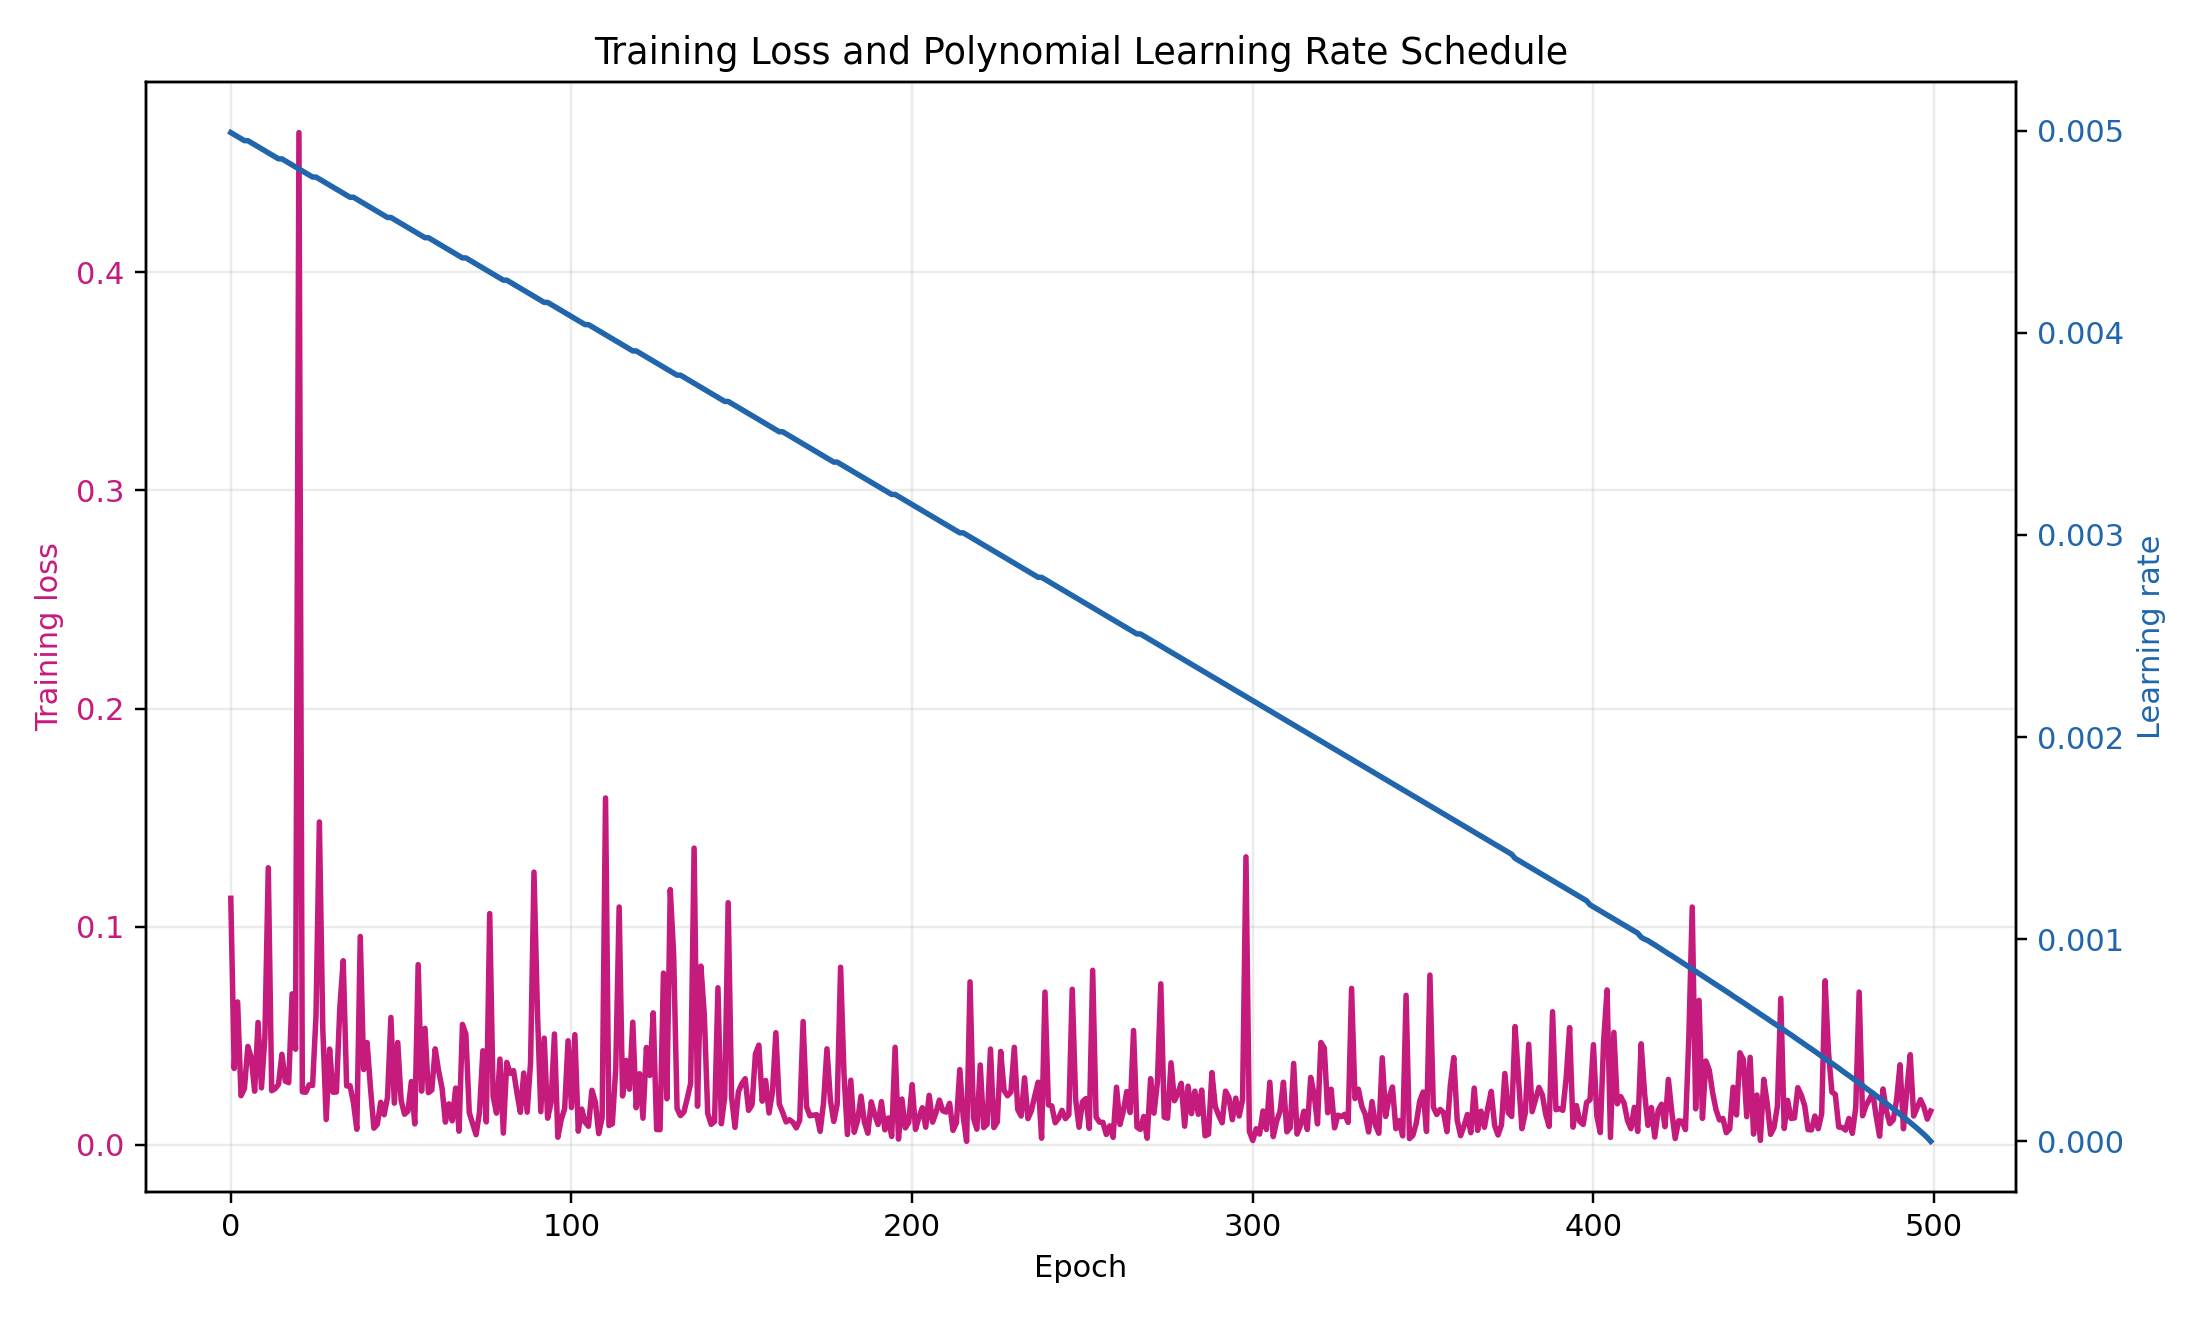

The data file committed next to this chart (first rows):
epoch, loss, lr
0, 0.113, 0.00499
1, 0.035, 0.00498
2, 0.0655, 0.00497
3, 0.0225, 0.00496
4, 0.0258, 0.00495
5, 0.0451, 0.00495
6, 0.04, 0.00494
7, 0.0246, 0.00493
8, 0.0561, 0.00492
9, 0.0261, 0.00491
10, 0.0492, 0.0049
11, 0.127, 0.00489
12, 0.0248, 0.00488
13, 0.0257, 0.00487
14, 0.0277, 0.00486
15, 0.0415, 0.00486
16, 0.0292, 0.00485
17, 0.0285, 0.00484
18, 0.0692, 0.00483
19, 0.0438, 0.00482
20, 0.464, 0.00481
21, 0.0243, 0.0048
22, 0.0241, 0.00479
23, 0.0275, 0.00478
24, 0.0272, 0.00477
25, 0.0589, 0.00477
26, 0.148, 0.00476
27, 0.0533, 0.00475
28, 0.0116, 0.00474
29, 0.0439, 0.00473
30, 0.0241, 0.00472
31, 0.0242, 0.00471
32, 0.0627, 0.0047
33, 0.0844, 0.00469
34, 0.027, 0.00468
35, 0.0271, 0.00467
36, 0.0193, 0.00467
37, 0.00712, 0.00466
38, 0.0955, 0.00465
39, 0.0345, 0.00464
40, 0.0469, 0.00463
41, 0.0261, 0.00462
42, 0.00762, 0.00461
43, 0.00937, 0.0046
44, 0.0195, 0.00459
45, 0.0138, 0.00458
46, 0.0217, 0.00457
47, 0.0584, 0.00457
48, 0.0191, 0.00456
49, 0.0469, 0.00455
50, 0.0203, 0.00454
51, 0.014, 0.00453
52, 0.0154, 0.00452
53, 0.029, 0.00451
54, 0.00958, 0.0045
55, 0.0826, 0.00449
56, 0.0246, 0.00448
57, 0.0534, 0.00447
58, 0.0239, 0.00447
59, 0.0251, 0.00446
... 440 more rows
